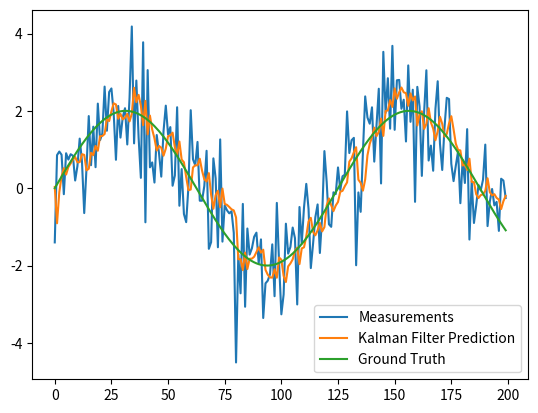

Generate this figure with matplotlib:
from typing import Optional
import numpy as np
from numpy.linalg import inv


class KalmanFilter(object):
    def __init__(
        self,
        F: Optional[np.ndarray] = None,
        B: Optional[np.ndarray] = None,
        H: Optional[np.ndarray] = None,
        Q: Optional[np.ndarray] = None,
        R: Optional[np.ndarray] = None,
        P: Optional[np.ndarray] = None,
        x0: Optional[np.ndarray] = None,
    ):
        """
        F: state transition
        B: control input model
        H: observation model
        Q: process noise covariance matrix
        R: observation noise covariance matrix
        P: a priori estimate
        x0: initial state
        """

        if F is None or H is None:
            raise ValueError("Set proper system dynamics.")

        self.n = F.shape[1]
        self.m = F.shape[0]

        self.F = F
        self.H = H
        self.B = np.eye(self.n) if B is None else B
        self.Q = np.eye(self.n) if Q is None else Q
        self.R = np.eye(self.n) if R is None else R
        self.P = np.eye(self.n) if P is None else P
        self.x = np.zeros((self.n, 1)) if x0 is None else x0

    def predict(self, u=None):
        u = np.zeros(self.n).T if u is None else u
        x = self.x
        P = self.P
        B = self.B
        Q = self.Q
        F = self.F

        x = (F @ x) + (B @ u)
        P = (F @ P @ F.T) + Q
        self.x = x
        self.P = P
        return self.x

    def update(self, z):
        x = self.x
        P = self.P
        H = self.H
        R = self.R
        I = np.eye(self.n)

        S = R + H @ P @ H.T
        K = P @ H.T @ inv(S)
        x = x + K @ (z - H @ x)
        P = (I - K @ H) @ P

        self.x = x
        self.P = P


def example():
    dt = 1.0 / 60
    # dynamics for the ODE y'' + y' = 0; y(0) = 0; y'(0) = 2; solution is y = 2 * sin(x)
    F = np.array([[1, dt, 0], [0, 1, dt], [0, -1, 0]])
    H = np.array([1, 0, 0]).reshape(1, 3)
    Q = np.array([[0.05, 0.05, 0.0], [0.05, 0.05, 0.0], [0.0, 0.0, 0.0]])
    R = np.array([0.5]).reshape(1, 1)

    n_samples = 200

    x = np.linspace(0, 10, n_samples)
    # measurements = -(x**2 + 2 * x - 2) + np.random.normal(0, 2, n_samples)
    ground_truths = 2 * np.sin(x)
    measurements = 2 * np.sin(x) + np.random.normal(0, 1, n_samples)
    x0 = np.array([0, 2, -2]).T

    kf = KalmanFilter(F=F, H=H, Q=Q, R=R, x0=x0)
    predictions = []

    for z in measurements:
        predictions.append((H @ kf.predict())[0])
        kf.update(z)

    import matplotlib.pyplot as plt

    plt.plot(range(len(measurements)), measurements, label="Measurements")
    plt.plot(
        range(len(predictions)), np.array(predictions), label="Kalman Filter Prediction"
    )
    plt.plot(
        range(len(ground_truths)), np.array(ground_truths), label="Ground Truth"
    )
    plt.legend()
    plt.show()


if __name__ == "__main__":
    example()
